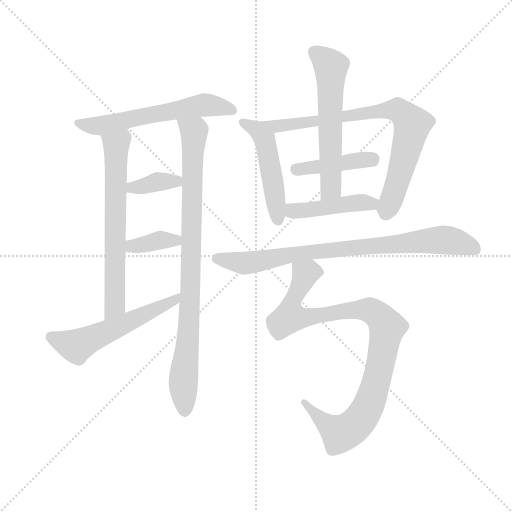
t = 0.00 s
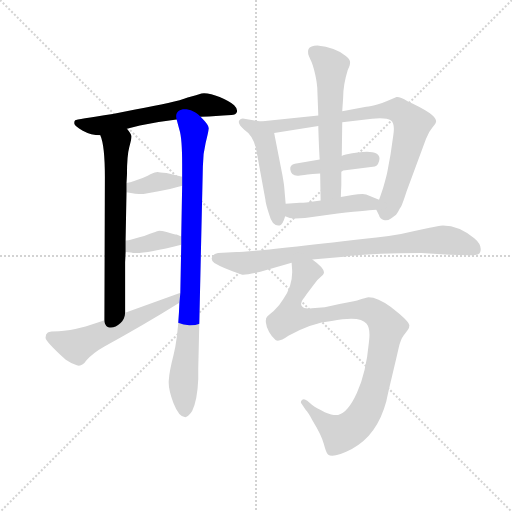
t = 1.96 s
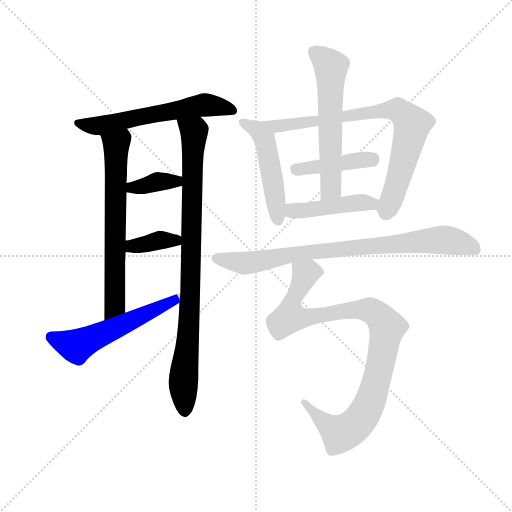
t = 3.92 s
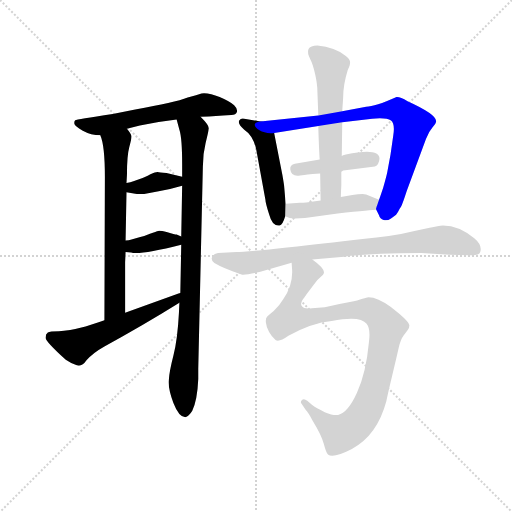
t = 5.88 s
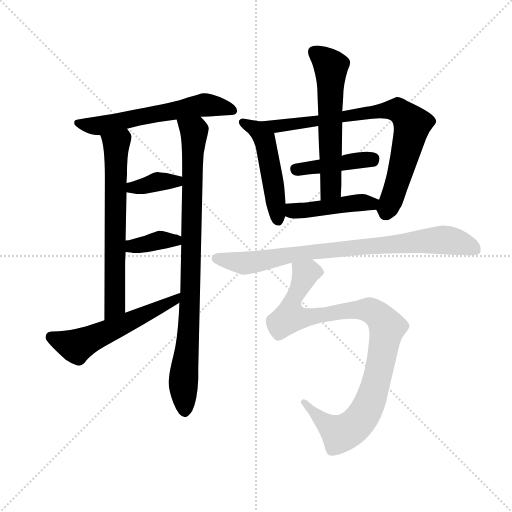
t = 7.84 s
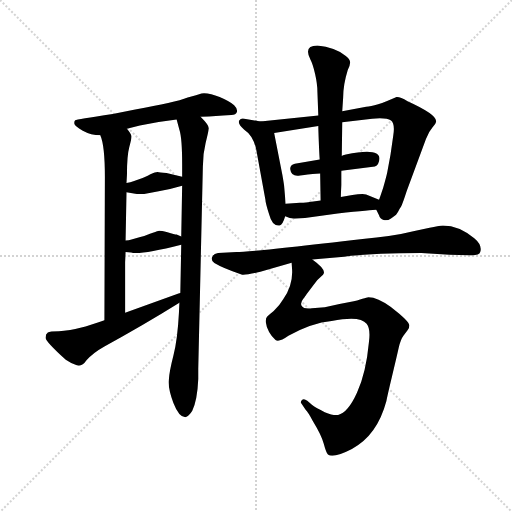
t = 9.80 s

The animated SVG that drew these frames (rendered in a browser with its animation timeline set to each time). Animation: 13 CSS @keyframes rules; one cycle of 9.80 s.

<svg version="1.1" viewBox="0 0 1024 1024" xmlns="http://www.w3.org/2000/svg">
  <g stroke="lightgray" stroke-dasharray="1,1" stroke-width="1" transform="scale(4, 4)">
    <line x1="0" y1="0" x2="256" y2="256"></line>
    <line x1="256" y1="0" x2="0" y2="256"></line>
    <line x1="128" y1="0" x2="128" y2="256"></line>
    <line x1="0" y1="128" x2="256" y2="128"></line>
  </g>
  <g transform="scale(0.92, -0.92) translate(60, -850)">
    <style type="text/css">
      
        @keyframes keyframes0 {
          from {
            stroke: blue;
            stroke-dashoffset: 601;
            stroke-width: 128;
          }
          66% {
            animation-timing-function: step-end;
            stroke: blue;
            stroke-dashoffset: 0;
            stroke-width: 128;
          }
          to {
            stroke: black;
            stroke-width: 1024;
          }
        }
        #make-me-a-hanzi-animation-0 {
          animation: keyframes0 0.7390950520833334s both;
          animation-delay: 0s;
          animation-timing-function: linear;
        }
      
        @keyframes keyframes1 {
          from {
            stroke: blue;
            stroke-dashoffset: 666;
            stroke-width: 128;
          }
          68% {
            animation-timing-function: step-end;
            stroke: blue;
            stroke-dashoffset: 0;
            stroke-width: 128;
          }
          to {
            stroke: black;
            stroke-width: 1024;
          }
        }
        #make-me-a-hanzi-animation-1 {
          animation: keyframes1 0.7919921875s both;
          animation-delay: 0.7390950520833334s;
          animation-timing-function: linear;
        }
      
        @keyframes keyframes2 {
          from {
            stroke: blue;
            stroke-dashoffset: 905;
            stroke-width: 128;
          }
          75% {
            animation-timing-function: step-end;
            stroke: blue;
            stroke-dashoffset: 0;
            stroke-width: 128;
          }
          to {
            stroke: black;
            stroke-width: 1024;
          }
        }
        #make-me-a-hanzi-animation-2 {
          animation: keyframes2 0.9864908854166666s both;
          animation-delay: 1.5310872395833335s;
          animation-timing-function: linear;
        }
      
        @keyframes keyframes3 {
          from {
            stroke: blue;
            stroke-dashoffset: 368;
            stroke-width: 128;
          }
          55% {
            animation-timing-function: step-end;
            stroke: blue;
            stroke-dashoffset: 0;
            stroke-width: 128;
          }
          to {
            stroke: black;
            stroke-width: 1024;
          }
        }
        #make-me-a-hanzi-animation-3 {
          animation: keyframes3 0.5494791666666666s both;
          animation-delay: 2.517578125s;
          animation-timing-function: linear;
        }
      
        @keyframes keyframes4 {
          from {
            stroke: blue;
            stroke-dashoffset: 369;
            stroke-width: 128;
          }
          55% {
            animation-timing-function: step-end;
            stroke: blue;
            stroke-dashoffset: 0;
            stroke-width: 128;
          }
          to {
            stroke: black;
            stroke-width: 1024;
          }
        }
        #make-me-a-hanzi-animation-4 {
          animation: keyframes4 0.55029296875s both;
          animation-delay: 3.0670572916666665s;
          animation-timing-function: linear;
        }
      
        @keyframes keyframes5 {
          from {
            stroke: blue;
            stroke-dashoffset: 566;
            stroke-width: 128;
          }
          65% {
            animation-timing-function: step-end;
            stroke: blue;
            stroke-dashoffset: 0;
            stroke-width: 128;
          }
          to {
            stroke: black;
            stroke-width: 1024;
          }
        }
        #make-me-a-hanzi-animation-5 {
          animation: keyframes5 0.7106119791666666s both;
          animation-delay: 3.6173502604166665s;
          animation-timing-function: linear;
        }
      
        @keyframes keyframes6 {
          from {
            stroke: blue;
            stroke-dashoffset: 497;
            stroke-width: 128;
          }
          62% {
            animation-timing-function: step-end;
            stroke: blue;
            stroke-dashoffset: 0;
            stroke-width: 128;
          }
          to {
            stroke: black;
            stroke-width: 1024;
          }
        }
        #make-me-a-hanzi-animation-6 {
          animation: keyframes6 0.6544596354166666s both;
          animation-delay: 4.327962239583333s;
          animation-timing-function: linear;
        }
      
        @keyframes keyframes7 {
          from {
            stroke: blue;
            stroke-dashoffset: 799;
            stroke-width: 128;
          }
          72% {
            animation-timing-function: step-end;
            stroke: blue;
            stroke-dashoffset: 0;
            stroke-width: 128;
          }
          to {
            stroke: black;
            stroke-width: 1024;
          }
        }
        #make-me-a-hanzi-animation-7 {
          animation: keyframes7 0.9002278645833334s both;
          animation-delay: 4.982421875s;
          animation-timing-function: linear;
        }
      
        @keyframes keyframes8 {
          from {
            stroke: blue;
            stroke-dashoffset: 425;
            stroke-width: 128;
          }
          58% {
            animation-timing-function: step-end;
            stroke: blue;
            stroke-dashoffset: 0;
            stroke-width: 128;
          }
          to {
            stroke: black;
            stroke-width: 1024;
          }
        }
        #make-me-a-hanzi-animation-8 {
          animation: keyframes8 0.5958658854166666s both;
          animation-delay: 5.882649739583333s;
          animation-timing-function: linear;
        }
      
        @keyframes keyframes9 {
          from {
            stroke: blue;
            stroke-dashoffset: 592;
            stroke-width: 128;
          }
          66% {
            animation-timing-function: step-end;
            stroke: blue;
            stroke-dashoffset: 0;
            stroke-width: 128;
          }
          to {
            stroke: black;
            stroke-width: 1024;
          }
        }
        #make-me-a-hanzi-animation-9 {
          animation: keyframes9 0.7317708333333334s both;
          animation-delay: 6.478515625s;
          animation-timing-function: linear;
        }
      
        @keyframes keyframes10 {
          from {
            stroke: blue;
            stroke-dashoffset: 449;
            stroke-width: 128;
          }
          59% {
            animation-timing-function: step-end;
            stroke: blue;
            stroke-dashoffset: 0;
            stroke-width: 128;
          }
          to {
            stroke: black;
            stroke-width: 1024;
          }
        }
        #make-me-a-hanzi-animation-10 {
          animation: keyframes10 0.6153971354166666s both;
          animation-delay: 7.210286458333333s;
          animation-timing-function: linear;
        }
      
        @keyframes keyframes11 {
          from {
            stroke: blue;
            stroke-dashoffset: 824;
            stroke-width: 128;
          }
          73% {
            animation-timing-function: step-end;
            stroke: blue;
            stroke-dashoffset: 0;
            stroke-width: 128;
          }
          to {
            stroke: black;
            stroke-width: 1024;
          }
        }
        #make-me-a-hanzi-animation-11 {
          animation: keyframes11 0.9205729166666666s both;
          animation-delay: 7.82568359375s;
          animation-timing-function: linear;
        }
      
        @keyframes keyframes12 {
          from {
            stroke: blue;
            stroke-dashoffset: 983;
            stroke-width: 128;
          }
          76% {
            animation-timing-function: step-end;
            stroke: blue;
            stroke-dashoffset: 0;
            stroke-width: 128;
          }
          to {
            stroke: black;
            stroke-width: 1024;
          }
        }
        #make-me-a-hanzi-animation-12 {
          animation: keyframes12 1.0499674479166667s both;
          animation-delay: 8.746256510416666s;
          animation-timing-function: linear;
        }
      
    </style>
    
      <path d="M 216 570 L 244 577 Q 281 585 324 590 L 376 596 L 394 597 L 425 599 L 443 600 Q 453 600 455 606.5 Q 457 613 449 621 Q 441 629 417.5 639 Q 394 649 378 647 L 366 643 L 348 638 Q 320 627 234 612 L 185 602 Q 106 590 103.5 588.5 Q 101 587 101.5 581.5 Q 102 576 120 566 Q 138 556 158 556 L 216 570 Z" fill="lightgray"></path>
    
      <path d="M 212 170 L 212 280 L 213 302 L 213 327 L 215 432 L 215 452 L 216 470 Q 216 512 221 530 Q 226 548 226 553 Q 226 558 216 570 C 198 594 149 585 158 556 Q 168 534 168 465 L 167 154 C 167 124 212 140 212 170 Z" fill="lightgray"></path>
    
      <path d="M 334 318 L 332 213 L 330 192 L 329 170 Q 326 112 317 77 Q 308 42 307 24 Q 305 6 317 -26 Q 329 -57 343 -57 Q 350 -56 358 -43 Q 369 -20 371 26 L 371 48 L 381 488 Q 381 515 387 539 Q 393 563 394 571 Q 394 578 376 596 C 356 619 316 619 324 590 L 330 568 Q 336 550 336 492 L 336 466 L 336 446 L 334 336 L 334 318 Z" fill="lightgray"></path>
    
      <path d="M 215 432 L 234 429 Q 241 428 252 428 L 285 434 Q 313 439 336 446 C 365 455 365 459 336 466 L 302 474 Q 286 475 283 476 Q 280 477 267 471 Q 254 464 250 463 L 230 456 Q 224 454 215 452 C 186 445 185 437 215 432 Z" fill="lightgray"></path>
    
      <path d="M 213 302 L 225 301 Q 243 295 334 318 C 362 325 362 325 334 336 L 324 340 Q 320 340 304 345 Q 287 349 284 348 Q 280 347 266 342 Q 252 336 243 334 L 224 329 Q 221 328 213 327 C 183 323 183 304 213 302 Z" fill="lightgray"></path>
    
      <path d="M 332 213 L 328 212 L 212 170 L 167 154 L 156 150 L 126 140 Q 88 130 68 130 Q 48 130 44 127 Q 39 124 39 116 Q 39 108 83 68 Q 96 59 107 56 Q 118 52 128 67 Q 142 83 167 97 Q 253 144 330 192 C 355 208 361 222 332 213 Z" fill="lightgray"></path>
    
      <path d="M 561 407 L 558 442 Q 558 446 554 469 L 536 561 C 532 582 532 582 506 586 L 471 592 Q 464 594 460 588 Q 456 581 471 568 Q 491 555 497 525 L 517 416 Q 517 410 525 384 Q 532 357 548 360 Q 554 360 560 380 L 561 407 Z" fill="lightgray"></path>
    
      <path d="M 789 514 L 782 476 Q 780 466 773 442 Q 765 418 764 416 C 757 396 757 396 758 394 L 764 382 Q 766 374 774 372 Q 781 369 790 375 Q 798 380 801 383 Q 803 386 806 391 Q 808 395 812 401 Q 815 406 824 434 L 866 548 Q 872 564 880 573 Q 888 582 888 586 Q 890 601 826 630 Q 809 640 802 639 Q 755 618 736 618 L 684 608 L 632 599 L 506 586 C 476 583 506 556 536 561 L 632 576 L 684 584 L 749 592 Q 780 595 790 588 Q 799 581 795 556 L 789 514 Z" fill="lightgray"></path>
    
      <path d="M 682 479 L 755 488 Q 764 492 765 505 Q 765 530 692 514 Q 684 512 683 511 L 635 503 L 581 494 Q 570 491 571 482 Q 573 465 592.5 468.5 Q 612 472 619.5 472 Q 627 472 636 473 L 682 479 Z" fill="lightgray"></path>
    
      <path d="M 681 422 Q 681 427 682 448 Q 682 468 682 479 L 683 511 L 684 584 L 684 608 L 686 638 Q 686 666 696 698 Q 702 710 701 716 Q 700 722 691 729 Q 668 747 630 751 Q 599 751 615 720 Q 620 711 625 689 Q 630 667 630 651 L 632 599 L 632 576 Q 632 569 633 543 Q 634 517 635 503 L 636 473 L 637 414 C 638 384 681 392 681 422 Z" fill="lightgray"></path>
    
      <path d="M 764 416 L 744 424 Q 736 428 728 428 Q 719 428 706 426 L 681 422 L 637 414 L 613 411 Q 608 410 592 409 L 561 407 C 531 405 533 392 560 380 Q 572 374 582 375 Q 592 375 603 376 L 674 386 Q 751 394 758 394 C 788 396 792 405 764 416 Z" fill="lightgray"></path>
    
      <path d="M 619 286 L 688 292 Q 748 300 856 300 L 917 296 L 961 295 Q 982 294 984 302 Q 989 317 971 332 Q 938 360 903 360 Q 893 359 874 355 L 841 348 Q 813 341 785 337 Q 487 302 454 302 L 414 300 Q 404 298 401 291 Q 398 284 406 278 Q 424 267 465 253 Q 472 251 506 259 L 574 279 L 619 286 Z" fill="lightgray"></path>
    
      <path d="M 574 279 L 575 264 Q 577 230 556 200 Q 548 186 535 174 Q 525 166 521 162 Q 517 158 518 149 Q 519 139 525 128 Q 531 117 539 111 Q 546 105 567 120 Q 618 148 661 152 Q 723 165 737 146 Q 746 135 742 106 Q 736 40 716 -4 Q 696 -48 675 -52 Q 665 -54 646 -46 Q 627 -37 618 -30 L 608 -21 Q 600 -15 596 -20 Q 592 -25 596 -28 L 604 -40 Q 610 -46 620 -65 Q 639 -96 644 -115 Q 649 -134 653 -138 Q 664 -147 705 -126 Q 760 -97 780 -22 Q 781 -15 792 31 Q 803 77 807 95 Q 811 112 817 120 L 826 132 Q 830 136 830 143 Q 830 149 808 168 L 789 183 Q 761 204 741 204 Q 740 204 709 195 L 678 189 L 646 182 L 618 180 Q 600 178 596 185 Q 592 191 599 200 Q 605 208 606 210 L 622 231 Q 629 242 637 248 Q 644 253 644 256 Q 647 266 619 286 C 596 305 573 309 574 279 Z" fill="lightgray"></path>
    
    
      <clipPath id="make-me-a-hanzi-clip-0">
        <path d="M 216 570 L 244 577 Q 281 585 324 590 L 376 596 L 394 597 L 425 599 L 443 600 Q 453 600 455 606.5 Q 457 613 449 621 Q 441 629 417.5 639 Q 394 649 378 647 L 366 643 L 348 638 Q 320 627 234 612 L 185 602 Q 106 590 103.5 588.5 Q 101 587 101.5 581.5 Q 102 576 120 566 Q 138 556 158 556 L 216 570 Z"></path>
      </clipPath>
      <path clip-path="url(#make-me-a-hanzi-clip-0)" d="M 106 584 L 161 577 L 384 622 L 445 611" fill="none" id="make-me-a-hanzi-animation-0" stroke-dasharray="473 946" stroke-linecap="round"></path>
    
      <clipPath id="make-me-a-hanzi-clip-1">
        <path d="M 212 170 L 212 280 L 213 302 L 213 327 L 215 432 L 215 452 L 216 470 Q 216 512 221 530 Q 226 548 226 553 Q 226 558 216 570 C 198 594 149 585 158 556 Q 168 534 168 465 L 167 154 C 167 124 212 140 212 170 Z"></path>
      </clipPath>
      <path clip-path="url(#make-me-a-hanzi-clip-1)" d="M 166 554 L 193 530 L 190 186 L 173 162" fill="none" id="make-me-a-hanzi-animation-1" stroke-dasharray="538 1076" stroke-linecap="round"></path>
    
      <clipPath id="make-me-a-hanzi-clip-2">
        <path d="M 334 318 L 332 213 L 330 192 L 329 170 Q 326 112 317 77 Q 308 42 307 24 Q 305 6 317 -26 Q 329 -57 343 -57 Q 350 -56 358 -43 Q 369 -20 371 26 L 371 48 L 381 488 Q 381 515 387 539 Q 393 563 394 571 Q 394 578 376 596 C 356 619 316 619 324 590 L 330 568 Q 336 550 336 492 L 336 466 L 336 446 L 334 336 L 334 318 Z"></path>
      </clipPath>
      <path clip-path="url(#make-me-a-hanzi-clip-2)" d="M 331 586 L 362 564 L 352 166 L 338 13 L 342 -46" fill="none" id="make-me-a-hanzi-animation-2" stroke-dasharray="777 1554" stroke-linecap="round"></path>
    
      <clipPath id="make-me-a-hanzi-clip-3">
        <path d="M 215 432 L 234 429 Q 241 428 252 428 L 285 434 Q 313 439 336 446 C 365 455 365 459 336 466 L 302 474 Q 286 475 283 476 Q 280 477 267 471 Q 254 464 250 463 L 230 456 Q 224 454 215 452 C 186 445 185 437 215 432 Z"></path>
      </clipPath>
      <path clip-path="url(#make-me-a-hanzi-clip-3)" d="M 221 437 L 228 443 L 329 461" fill="none" id="make-me-a-hanzi-animation-3" stroke-dasharray="240 480" stroke-linecap="round"></path>
    
      <clipPath id="make-me-a-hanzi-clip-4">
        <path d="M 213 302 L 225 301 Q 243 295 334 318 C 362 325 362 325 334 336 L 324 340 Q 320 340 304 345 Q 287 349 284 348 Q 280 347 266 342 Q 252 336 243 334 L 224 329 Q 221 328 213 327 C 183 323 183 304 213 302 Z"></path>
      </clipPath>
      <path clip-path="url(#make-me-a-hanzi-clip-4)" d="M 220 308 L 227 315 L 286 328 L 318 325 L 326 332" fill="none" id="make-me-a-hanzi-animation-4" stroke-dasharray="241 482" stroke-linecap="round"></path>
    
      <clipPath id="make-me-a-hanzi-clip-5">
        <path d="M 332 213 L 328 212 L 212 170 L 167 154 L 156 150 L 126 140 Q 88 130 68 130 Q 48 130 44 127 Q 39 124 39 116 Q 39 108 83 68 Q 96 59 107 56 Q 118 52 128 67 Q 142 83 167 97 Q 253 144 330 192 C 355 208 361 222 332 213 Z"></path>
      </clipPath>
      <path clip-path="url(#make-me-a-hanzi-clip-5)" d="M 50 118 L 106 98 L 305 189 L 331 208" fill="none" id="make-me-a-hanzi-animation-5" stroke-dasharray="438 876" stroke-linecap="round"></path>
    
      <clipPath id="make-me-a-hanzi-clip-6">
        <path d="M 561 407 L 558 442 Q 558 446 554 469 L 536 561 C 532 582 532 582 506 586 L 471 592 Q 464 594 460 588 Q 456 581 471 568 Q 491 555 497 525 L 517 416 Q 517 410 525 384 Q 532 357 548 360 Q 554 360 560 380 L 561 407 Z"></path>
      </clipPath>
      <path clip-path="url(#make-me-a-hanzi-clip-6)" d="M 468 584 L 499 567 L 515 548 L 544 370" fill="none" id="make-me-a-hanzi-animation-6" stroke-dasharray="369 738" stroke-linecap="round"></path>
    
      <clipPath id="make-me-a-hanzi-clip-7">
        <path d="M 789 514 L 782 476 Q 780 466 773 442 Q 765 418 764 416 C 757 396 757 396 758 394 L 764 382 Q 766 374 774 372 Q 781 369 790 375 Q 798 380 801 383 Q 803 386 806 391 Q 808 395 812 401 Q 815 406 824 434 L 866 548 Q 872 564 880 573 Q 888 582 888 586 Q 890 601 826 630 Q 809 640 802 639 Q 755 618 736 618 L 684 608 L 632 599 L 506 586 C 476 583 506 556 536 561 L 632 576 L 684 584 L 749 592 Q 780 595 790 588 Q 799 581 795 556 L 789 514 Z"></path>
      </clipPath>
      <path clip-path="url(#make-me-a-hanzi-clip-7)" d="M 514 585 L 541 575 L 767 609 L 807 610 L 824 597 L 836 580 L 835 571 L 803 450 L 778 385" fill="none" id="make-me-a-hanzi-animation-7" stroke-dasharray="671 1342" stroke-linecap="round"></path>
    
      <clipPath id="make-me-a-hanzi-clip-8">
        <path d="M 682 479 L 755 488 Q 764 492 765 505 Q 765 530 692 514 Q 684 512 683 511 L 635 503 L 581 494 Q 570 491 571 482 Q 573 465 592.5 468.5 Q 612 472 619.5 472 Q 627 472 636 473 L 682 479 Z"></path>
      </clipPath>
      <path clip-path="url(#make-me-a-hanzi-clip-8)" d="M 584 481 L 751 505" fill="none" id="make-me-a-hanzi-animation-8" stroke-dasharray="297 594" stroke-linecap="round"></path>
    
      <clipPath id="make-me-a-hanzi-clip-9">
        <path d="M 681 422 Q 681 427 682 448 Q 682 468 682 479 L 683 511 L 684 584 L 684 608 L 686 638 Q 686 666 696 698 Q 702 710 701 716 Q 700 722 691 729 Q 668 747 630 751 Q 599 751 615 720 Q 620 711 625 689 Q 630 667 630 651 L 632 599 L 632 576 Q 632 569 633 543 Q 634 517 635 503 L 636 473 L 637 414 C 638 384 681 392 681 422 Z"></path>
      </clipPath>
      <path clip-path="url(#make-me-a-hanzi-clip-9)" d="M 625 736 L 653 713 L 660 700 L 660 457 L 659 441 L 643 421" fill="none" id="make-me-a-hanzi-animation-9" stroke-dasharray="464 928" stroke-linecap="round"></path>
    
      <clipPath id="make-me-a-hanzi-clip-10">
        <path d="M 764 416 L 744 424 Q 736 428 728 428 Q 719 428 706 426 L 681 422 L 637 414 L 613 411 Q 608 410 592 409 L 561 407 C 531 405 533 392 560 380 Q 572 374 582 375 Q 592 375 603 376 L 674 386 Q 751 394 758 394 C 788 396 792 405 764 416 Z"></path>
      </clipPath>
      <path clip-path="url(#make-me-a-hanzi-clip-10)" d="M 569 400 L 577 391 L 596 392 L 757 412" fill="none" id="make-me-a-hanzi-animation-10" stroke-dasharray="321 642" stroke-linecap="round"></path>
    
      <clipPath id="make-me-a-hanzi-clip-11">
        <path d="M 619 286 L 688 292 Q 748 300 856 300 L 917 296 L 961 295 Q 982 294 984 302 Q 989 317 971 332 Q 938 360 903 360 Q 893 359 874 355 L 841 348 Q 813 341 785 337 Q 487 302 454 302 L 414 300 Q 404 298 401 291 Q 398 284 406 278 Q 424 267 465 253 Q 472 251 506 259 L 574 279 L 619 286 Z"></path>
      </clipPath>
      <path clip-path="url(#make-me-a-hanzi-clip-11)" d="M 413 288 L 476 278 L 649 307 L 901 329 L 938 323 L 973 308" fill="none" id="make-me-a-hanzi-animation-11" stroke-dasharray="696 1392" stroke-linecap="round"></path>
    
      <clipPath id="make-me-a-hanzi-clip-12">
        <path d="M 574 279 L 575 264 Q 577 230 556 200 Q 548 186 535 174 Q 525 166 521 162 Q 517 158 518 149 Q 519 139 525 128 Q 531 117 539 111 Q 546 105 567 120 Q 618 148 661 152 Q 723 165 737 146 Q 746 135 742 106 Q 736 40 716 -4 Q 696 -48 675 -52 Q 665 -54 646 -46 Q 627 -37 618 -30 L 608 -21 Q 600 -15 596 -20 Q 592 -25 596 -28 L 604 -40 Q 610 -46 620 -65 Q 639 -96 644 -115 Q 649 -134 653 -138 Q 664 -147 705 -126 Q 760 -97 780 -22 Q 781 -15 792 31 Q 803 77 807 95 Q 811 112 817 120 L 826 132 Q 830 136 830 143 Q 830 149 808 168 L 789 183 Q 761 204 741 204 Q 740 204 709 195 L 678 189 L 646 182 L 618 180 Q 600 178 596 185 Q 592 191 599 200 Q 605 208 606 210 L 622 231 Q 629 242 637 248 Q 644 253 644 256 Q 647 266 619 286 C 596 305 573 309 574 279 Z"></path>
      </clipPath>
      <path clip-path="url(#make-me-a-hanzi-clip-12)" d="M 633 258 L 613 260 L 603 252 L 572 183 L 571 161 L 594 158 L 739 177 L 765 162 L 781 133 L 746 -20 L 735 -45 L 707 -79 L 680 -93 L 639 -64 L 602 -24" fill="none" id="make-me-a-hanzi-animation-12" stroke-dasharray="855 1710" stroke-linecap="round"></path>
    
  </g>
</svg>
